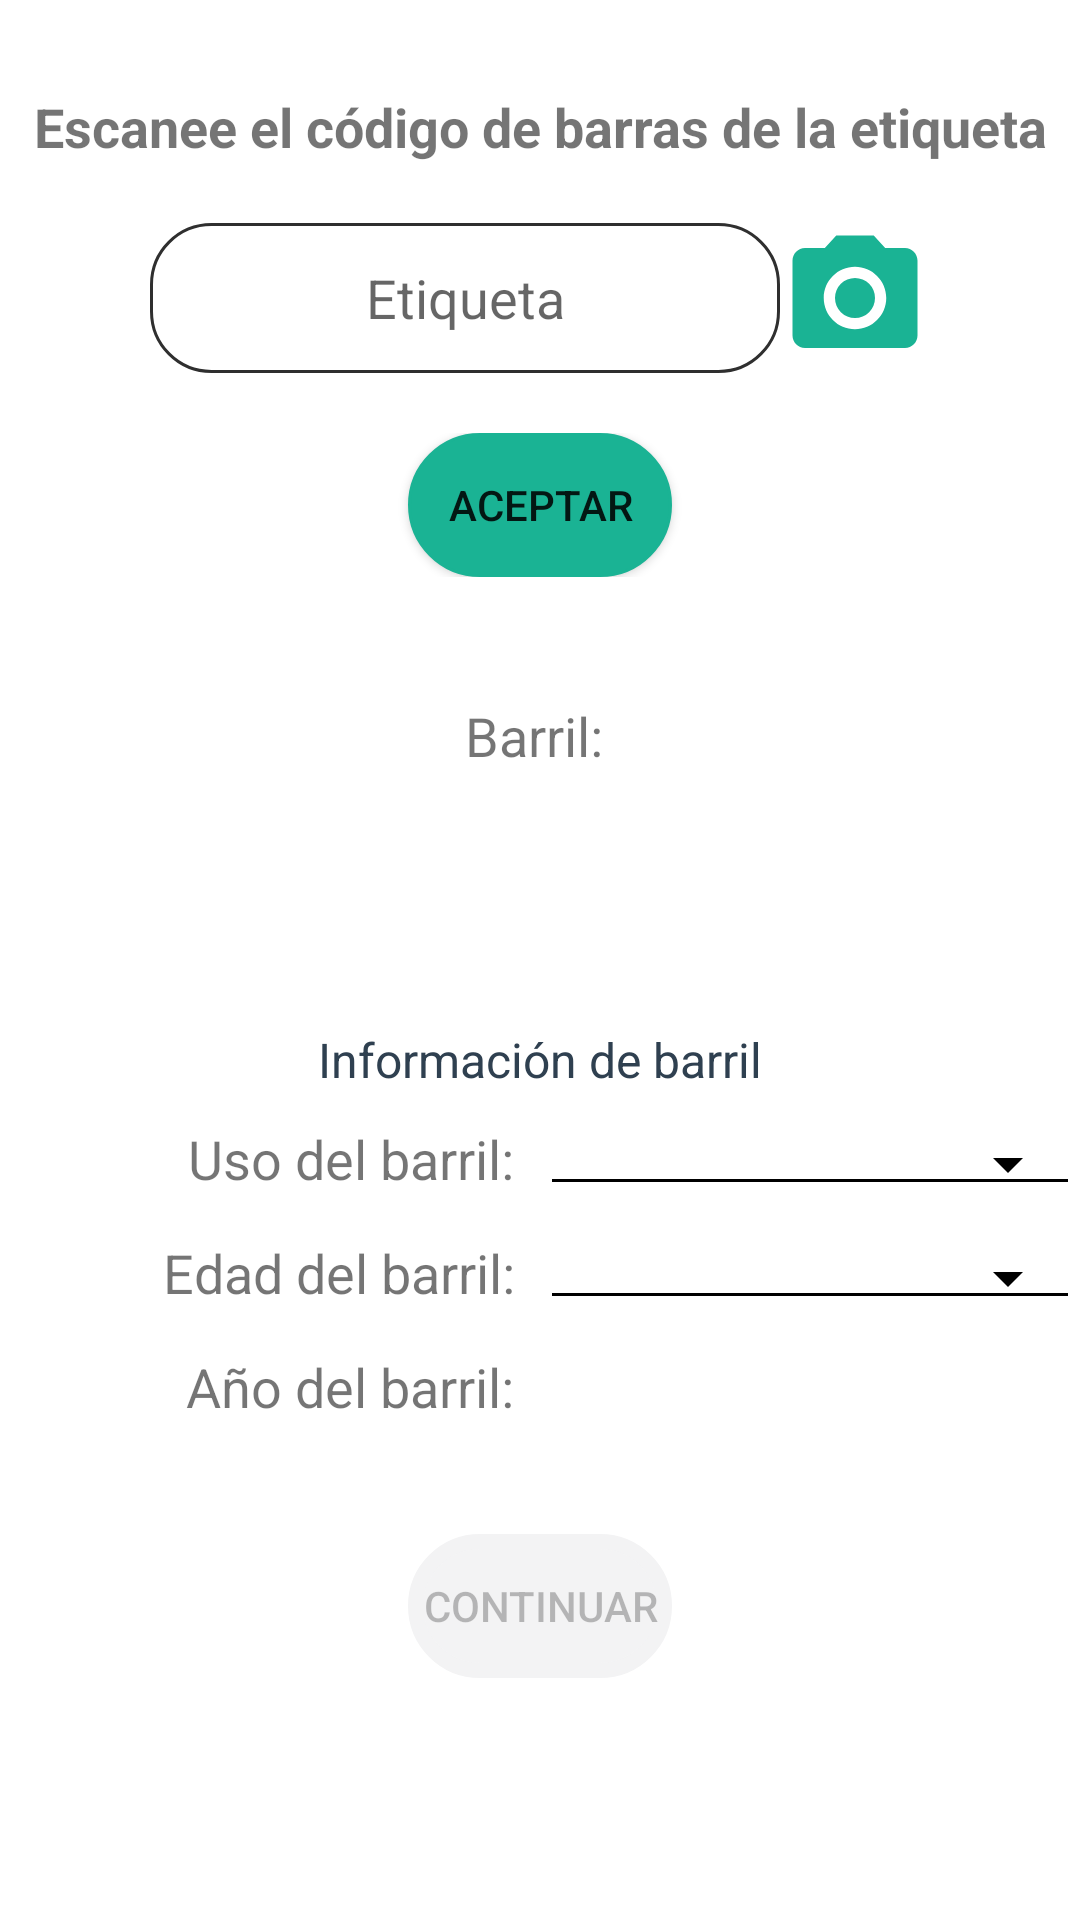

The Android layout XML behind this screen, and the referenced resources:
<!-- AndroidManifest.xml: application theme Theme.CLNSA_OT_W -->
<!-- res/layout/fragment_reparacion.xml -->
<?xml version="1.0" encoding="utf-8"?>
<LinearLayout xmlns:android="http://schemas.android.com/apk/res/android"
    xmlns:app="http://schemas.android.com/apk/res-auto"
    xmlns:tools="http://schemas.android.com/tools"
    android:layout_width="match_parent"
    android:layout_height="match_parent"
    tools:context=".Vistas.Reparacion">
    <ScrollView
        android:layout_width="match_parent"
        android:layout_height="match_parent">
        <RelativeLayout
            android:layout_width="match_parent"
            android:layout_height="match_parent">

            <ProgressBar
                android:id="@+id/progressRep"
                android:indeterminateTint="@color/verde_claro"
                android:layout_width="match_parent"
                android:layout_height="50dp"
                android:layout_gravity="center"
                android:foregroundGravity="center"
                android:visibility="gone"
                android:indeterminate="true" />

            <TextView
                android:id="@+id/textView"
                android:layout_width="match_parent"
                android:layout_height="wrap_content"
                android:gravity="center"
                android:layout_below="@+id/progressRep"
                android:layout_marginTop="30dp"
                android:text="Escanee el código de barras de la etiqueta"
                android:textSize="18sp"
                android:textStyle="bold" />

            <LinearLayout
                android:id="@+id/layout"
                android:layout_width="match_parent"
                android:layout_height="match_parent"
                android:layout_below="@+id/textView"
                android:layout_marginTop="20dp"
                android:gravity="center"
                android:weightSum="2"
                android:orientation="horizontal">

                <EditText
                    android:id="@+id/etiquetaREP"
                    android:layout_width="wrap_content"
                    android:layout_height="match_parent"
                    android:ems="10"
                    android:hint="Etiqueta"
                    android:maxLength="11"
                    android:inputType="number|text"
                    android:digits="0123456789\n"
                    android:background="@drawable/edittext"
                    android:textAlignment="center" />

                <Button
                    android:id="@+id/camaraREP"
                    android:layout_width="50dp"
                    android:layout_height="50dp"
                    android:background="@drawable/ic_baseline_photo_camera_24"/>
            </LinearLayout>



            <LinearLayout
                android:id="@+id/layout1"
                android:layout_width="match_parent"
                android:layout_height="match_parent"
                android:layout_below="@+id/layout"
                android:layout_marginTop="20dp"
                android:gravity="center"
                android:orientation="vertical">

                <Button
                    android:id="@+id/aceptarREP"
                    android:layout_width="wrap_content"
                    android:layout_height="wrap_content"
                    android:background="@drawable/des_act_button"
                    android:text="Aceptar" />
            </LinearLayout>
            <LinearLayout
                android:id="@+id/layout2"
                android:layout_width="match_parent"
                android:layout_height="100dp"
                android:layout_below="@+id/layout1"
                android:layout_marginTop="20dp"
                android:gravity="center"
                android:weightSum="2"
                android:orientation="vertical">
                <TextView
                    android:id="@+id/barrilREP"
                    android:layout_width="match_parent"
                    android:layout_height="wrap_content"
                    android:textAlignment="center"
                    android:textSize="18sp"
                    android:text="Barril: "></TextView>
                <TextView
                    android:id="@+id/msgREP"
                    android:layout_width="match_parent"
                    android:layout_height="wrap_content"
                    android:textAlignment="center"
                    android:textSize="18sp"
                    android:layout_marginTop="10dp"
                    android:textColor="@color/rojo_danger"
                    android:text=""></TextView>
            </LinearLayout>
            <LinearLayout
                android:id="@+id/layout3"
                android:layout_width="match_parent"
                android:layout_height="match_parent"
                android:layout_below="@+id/layout2"
                android:layout_marginTop="20dp"
                android:gravity="center"
                android:orientation="vertical">
                <TextView
                    android:layout_width="wrap_content"
                    android:layout_height="match_parent"
                    android:text="Información de barril"
                    android:textColor="@color/azul_menu"
                    android:layout_marginTop="10dp"
                    android:textSize="16dp"></TextView>

                <LinearLayout
                    android:layout_width="match_parent"
                    android:layout_height="wrap_content"
                    android:weightSum="2"
                    android:orientation="horizontal">
                    <TextView
                        android:layout_width="match_parent"
                        android:layout_height="match_parent"
                        android:textAlignment="textEnd"
                        android:textSize="18sp"
                        android:layout_marginTop="10dp"
                        android:layout_weight="1"
                        android:text="Uso del barril:  "></TextView>
                    <Spinner
                        android:id="@+id/usoREP"
                        android:layout_width="match_parent"
                        android:layout_height="wrap_content"
                        android:textAlignment="center"
                        android:textSize="18sp"
                        android:layout_marginTop="10dp"
                        style="@style/Widget.AppCompat.Spinner.Underlined"
                        android:theme="@style/ThemeSpinner"
                        android:layout_weight="1"></Spinner>
                </LinearLayout>
                <LinearLayout
                    android:layout_width="match_parent"
                    android:layout_height="wrap_content"
                    android:weightSum="2"
                    android:orientation="horizontal">
                    <TextView
                        android:layout_width="match_parent"
                        android:layout_height="match_parent"
                        android:textAlignment="textEnd"
                        android:textSize="18sp"
                        android:layout_marginTop="10dp"
                        android:layout_weight="1"
                        android:text="Edad del barril:  "></TextView>
                    <Spinner
                        android:id="@+id/edadREP"
                        android:layout_width="match_parent"
                        android:layout_height="wrap_content"
                        android:textAlignment="center"
                        android:textSize="18sp"
                        android:layout_marginTop="10dp"
                        style="@style/Widget.AppCompat.Spinner.Underlined"
                        android:theme="@style/ThemeSpinner"
                        android:layout_weight="1"></Spinner>
                </LinearLayout>
                <LinearLayout
                    android:layout_width="match_parent"
                    android:layout_height="wrap_content"
                    android:weightSum="2"
                    android:orientation="horizontal">
                    <TextView
                        android:layout_width="match_parent"
                        android:layout_height="match_parent"
                        android:textAlignment="textEnd"
                        android:textSize="18sp"
                        android:layout_marginTop="10dp"
                        android:layout_weight="1"
                        android:text="Año del barril:  "></TextView>
                    <EditText
                        android:id="@+id/annioREP"
                        android:layout_width="match_parent"
                        android:layout_height="match_parent"
                        android:textAlignment="center"
                        android:textSize="18sp"
                        android:layout_marginTop="10dp"
                        android:layout_weight="1"
                        android:clickable="false"
                        android:enabled="false"></EditText>
                </LinearLayout>

                <Button
                    android:id="@+id/continuarREP"
                    android:layout_width="wrap_content"
                    android:layout_height="wrap_content"
                    android:layout_marginTop="20dp"
                    android:background="@drawable/des_act_button"
                    android:text="Continuar"
                    android:enabled="false"
                    android:layout_marginBottom="30dp"></Button>

            </LinearLayout>

        </RelativeLayout>
    </ScrollView>


</LinearLayout>
<!-- resources referenced by this layout -->
<resources>
  <color name="azul_menu">#2f4050</color>
  <color name="rojo_danger">#ed5565</color>
  <color name="verde_claro">#1ab394</color>
  <!-- drawable des_act_button (drawable) -->
  <selector xmlns:android="http://schemas.android.com/apk/res/android">
      <item android:drawable="@drawable/redondo" android:state_enabled="true" />
      <item android:drawable="@drawable/redondo_desactivado" android:state_enabled="false" />
      
      <item android:drawable="@drawable/redondo" />
  </selector>
  <!-- drawable edittext (drawable) -->
  <shape xmlns:android="http://schemas.android.com/apk/res/android" android:shape="rectangle">
  
      <solid android:color="@color/white"/>
      <solid android:backgroundTint="@color/white"/>
  
      <stroke android:width="1dp" android:color="#2f2f2f" />
  
      <corners android:radius="20dp"/>
  
      <padding android:left="0dp" android:top="0dp" android:right="0dp" android:bottom="0dp" />
  
  </shape>
  <!-- drawable ic_baseline_photo_camera_24 (drawable) -->
  <vector android:height="50dp" android:tint="@color/verde_claro"
      android:viewportHeight="24" android:viewportWidth="24"
      android:width="50dp" xmlns:android="http://schemas.android.com/apk/res/android">
      <path android:fillColor="@color/verde_claro" android:pathData="M12,12m-3.2,0a3.2,3.2 0,1 1,6.4 0a3.2,3.2 0,1 1,-6.4 0"/>
      <path android:fillColor="@color/verde_claro" android:pathData="M9,2L7.17,4L4,4c-1.1,0 -2,0.9 -2,2v12c0,1.1 0.9,2 2,2h16c1.1,0 2,-0.9 2,-2L22,6c0,-1.1 -0.9,-2 -2,-2h-3.17L15,2L9,2zM12,17c-2.76,0 -5,-2.24 -5,-5s2.24,-5 5,-5 5,2.24 5,5 -2.24,5 -5,5z"/>
  </vector>
  <style name="ThemeSpinner">
          
          <item name="colorAccent">@color/black</item>
          
          <item name="colorControlNormal">@color/black</item>
      </style>
  <style name="Theme.CLNSA_OT_W" parent="Theme.MaterialComponents.DayNight.DarkActionBar">
          
          <item name="colorPrimary">@color/verde_claro</item>
          <item name="colorPrimaryVariant">@color/azul_menu</item>
          <item name="colorOnPrimary">@color/white</item>
          
          <item name="colorSecondary">@color/teal_200</item>
          <item name="colorSecondaryVariant">@color/teal_700</item>
          <item name="colorOnSecondary">@color/gris</item>
          
          <item name="android:statusBarColor" tools:targetApi="l">?attr/colorPrimaryVariant</item>
          <item name="android:textColorSecondary">@color/white</item>
          <item name="android:actionBarStyle">@style/MyActionBar</item>
          
      </style>
  <!-- drawable redondo (drawable-v24) -->
  <shape xmlns:android="http://schemas.android.com/apk/res/android" android:shape="rectangle">
  
      <solid android:color="@color/verde_claro"/>
  
      <stroke android:width="1dp" android:color="@color/verde_claro" />
  
      <corners android:radius="30dp"/>
  
      <padding android:left="0dp" android:top="0dp" android:right="0dp" android:bottom="0dp" />
  
  </shape>
  <!-- drawable redondo_desactivado (drawable) -->
  <shape xmlns:android="http://schemas.android.com/apk/res/android" android:shape="rectangle">
  
      <solid android:color="@color/gris_fondo"/>
  
      <stroke android:width="5dp" android:color="@color/gris_fondo" />
  
      <corners android:radius="30dp"/>
  
      <padding android:left="0dp" android:top="0dp" android:right="0dp" android:bottom="0dp" />
  
  </shape>
  <color name="white">#FFFFFFFF</color>
  <color name="black">#000000</color>
  <color name="teal_200">#FF03DAC5</color>
  <color name="teal_700">#FF018786</color>
  <color name="gris">#f3f3f4</color>
  <style name="MyActionBar" parent="@android:style/Widget.Holo.Light.ActionBar">
          <item name="android:titleTextStyle">@style/MyTheme.ActionBar.TitleTextStyle</item>
          <item name="android:background">@color/verde_claro</item>
      </style>
  <color name="gris_fondo">#f3f3f4</color>
  <style name="MyTheme.ActionBar.TitleTextStyle" parent="@android:style/TextAppearance.Holo.Widget.ActionBar.Title">
          <item name="android:textColor">@color/white</item>
      </style>
</resources>
